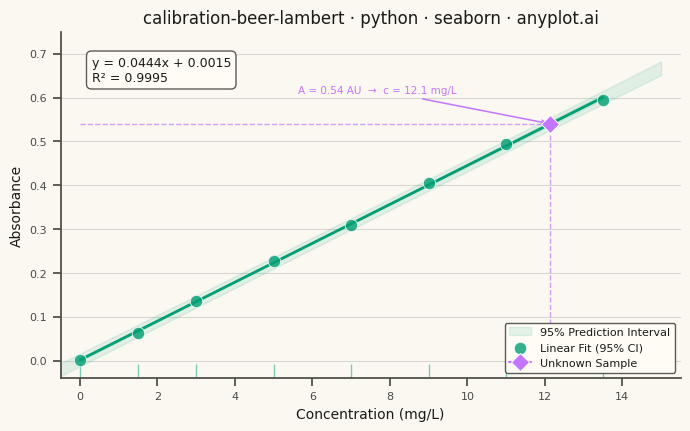

Recreate this plot in Python.
"""anyplot.ai
calibration-beer-lambert: Beer-Lambert Calibration Curve
Library: seaborn 0.13.2 | Python 3.13.13
Quality: 85/100 | Updated: 2026-06-03
"""

import os

import matplotlib.pyplot as plt
import numpy as np
import pandas as pd
import seaborn as sns
from scipy import stats


THEME = os.getenv("ANYPLOT_THEME", "light")
PAGE_BG = "#FAF8F1" if THEME == "light" else "#1A1A17"
ELEVATED_BG = "#FFFDF6" if THEME == "light" else "#242420"
INK = "#1A1A17" if THEME == "light" else "#F0EFE8"
INK_SOFT = "#4A4A44" if THEME == "light" else "#B8B7B0"
PI_ALPHA = 0.18 if THEME == "dark" else 0.10  # more visible against near-black background

# Imprint palette — brand green always first
IMPRINT_PALETTE = ["#009E73", "#C475FD", "#4467A3", "#BD8233", "#AE3030", "#2ABCCD", "#954477", "#99B314"]
BRAND = IMPRINT_PALETTE[0]
SECOND = IMPRINT_PALETTE[1]

sns.set_theme(
    style="ticks",
    rc={
        "figure.facecolor": PAGE_BG,
        "axes.facecolor": PAGE_BG,
        "axes.edgecolor": INK_SOFT,
        "axes.labelcolor": INK,
        "text.color": INK,
        "xtick.color": INK_SOFT,
        "ytick.color": INK_SOFT,
        "grid.color": INK,
        "grid.alpha": 0.15,
        "legend.facecolor": ELEVATED_BG,
        "legend.edgecolor": INK_SOFT,
    },
)

# Data — varied standard set to distinguish from sibling implementations
np.random.seed(7)
concentrations = np.array([0.0, 1.5, 3.0, 5.0, 7.0, 9.0, 11.0, 13.5])
epsilon_l = 0.045
true_absorbance = epsilon_l * concentrations
measured_absorbance = true_absorbance + np.random.normal(0, 0.008, len(concentrations))
measured_absorbance[0] = 0.001  # blank near zero

df = pd.DataFrame({"Concentration (mg/L)": concentrations, "Absorbance": measured_absorbance})

# Linear regression
slope, intercept, r_value, _, _ = stats.linregress(concentrations, measured_absorbance)
r_squared = r_value**2

# Prediction interval (wider than CI, spec-required)
n = len(concentrations)
x_mean = np.mean(concentrations)
fit_x = np.linspace(-0.5, 15.0, 200)
fit_y = slope * fit_x + intercept
residuals = measured_absorbance - (slope * concentrations + intercept)
se_pred = np.sqrt(
    (np.sum(residuals**2) / (n - 2)) * (1 + 1 / n + (fit_x - x_mean) ** 2 / np.sum((concentrations - x_mean) ** 2))
)
t_crit = stats.t.ppf(0.975, df=n - 2)
pred_upper = fit_y + t_crit * se_pred
pred_lower = fit_y - t_crit * se_pred

# Unknown sample at a different location from sibling implementations (~12 mg/L)
unknown_absorbance = 0.54
unknown_concentration = (unknown_absorbance - intercept) / slope

# Canvas: landscape 3200×1800 px — figsize × dpi, no bbox_inches='tight'
fig, ax = plt.subplots(figsize=(8, 4.5), dpi=400)

# Prediction interval band (alpha theme-adaptive for dark-bg visibility)
ax.fill_between(fit_x, pred_lower, pred_upper, color=BRAND, alpha=PI_ALPHA, label="95% Prediction Interval")

# Scatter + regression line with 95% CI via regplot
sns.regplot(
    data=df,
    x="Concentration (mg/L)",
    y="Absorbance",
    ax=ax,
    ci=95,
    color=BRAND,
    scatter_kws={"s": 80, "edgecolor": "white", "linewidths": 0.7, "zorder": 5},
    line_kws={"linewidth": 2.0, "zorder": 4},
    label="Linear Fit (95% CI)",
)

# Rug ticks showing calibration standard positions along concentration axis
sns.rugplot(x=concentrations, height=0.04, color=BRAND, alpha=0.5, expand_margins=False, ax=ax)

# Unknown sample marker
ax.plot(
    unknown_concentration,
    unknown_absorbance,
    marker="D",
    markersize=9,
    color=SECOND,
    markeredgecolor="white",
    markeredgewidth=0.7,
    zorder=6,
    label="Unknown Sample",
)

# Dashed projection lines to axes
ax.plot(
    [unknown_concentration, unknown_concentration],
    [0, unknown_absorbance],
    linestyle="--",
    color=SECOND,
    linewidth=1.0,
    alpha=0.7,
)
ax.plot(
    [0, unknown_concentration],
    [unknown_absorbance, unknown_absorbance],
    linestyle="--",
    color=SECOND,
    linewidth=1.0,
    alpha=0.7,
)

# Regression equation annotation
eq_text = f"y = {slope:.4f}x + {intercept:.4f}\nR² = {r_squared:.4f}"
ax.text(
    0.05,
    0.93,
    eq_text,
    transform=ax.transAxes,
    fontsize=9,
    verticalalignment="top",
    color=INK,
    bbox={"boxstyle": "round,pad=0.4", "facecolor": ELEVATED_BG, "edgecolor": INK_SOFT, "alpha": 0.9},
)

# Unknown sample annotation — shows interpolation direction explicitly (storytelling)
ax.annotate(
    f"A = {unknown_absorbance:.2f} AU  →  c = {unknown_concentration:.1f} mg/L",
    xy=(unknown_concentration, unknown_absorbance),
    xytext=(unknown_concentration - 6.5, unknown_absorbance + 0.07),
    fontsize=7.5,
    color=SECOND,
    arrowprops={"arrowstyle": "->", "color": SECOND, "lw": 1.1},
)

ax.set_xlabel("Concentration (mg/L)", fontsize=10)
ax.set_ylabel("Absorbance", fontsize=10)
ax.set_title("calibration-beer-lambert · python · seaborn · anyplot.ai", fontsize=12, fontweight="medium", color=INK)
ax.tick_params(axis="both", labelsize=8, labelcolor=INK_SOFT)
ax.yaxis.grid(True, alpha=0.15, linewidth=0.8, color=INK)
ax.set_xlim(-0.5, 15.5)
ax.set_ylim(-0.04, 0.75)
ax.legend(fontsize=8, loc="lower right", framealpha=0.9)
sns.despine(ax=ax)

plt.savefig(f"plot-{THEME}.png", dpi=400, facecolor=PAGE_BG)
